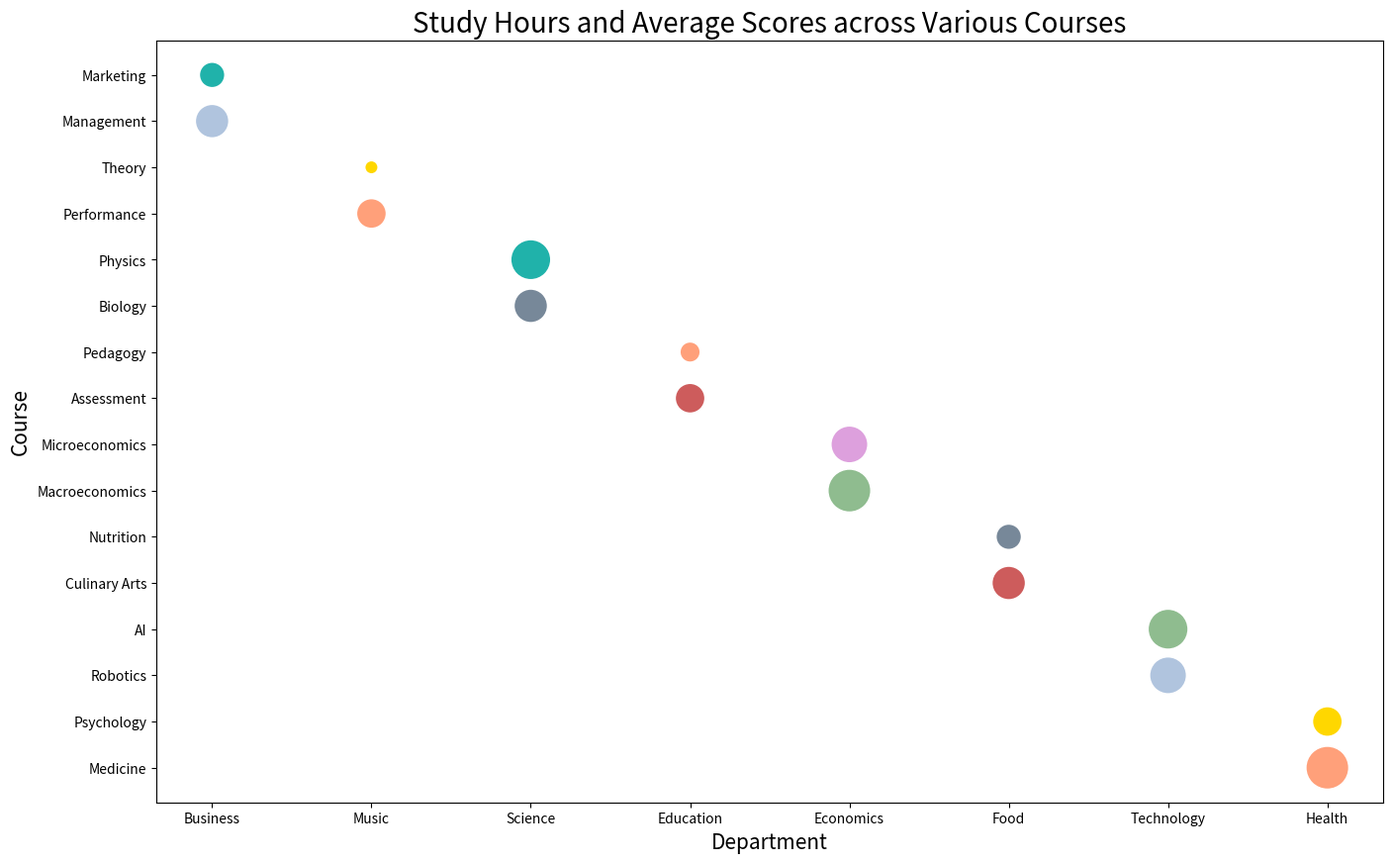

Write the Python code that produced this figure.

import seaborn as sns
import pandas as pd
import matplotlib.pyplot as plt

# Data for visualization
data = {
    'Department': ['Business', 'Business', 'Music', 'Music', 'Science', 'Science', 'Education', 'Education', 'Economics', 'Economics', 'Food', 'Food', 'Technology', 'Technology', 'Health', 'Health'],
    'Course': ['Marketing', 'Management', 'Theory', 'Performance', 'Physics', 'Biology', 'Pedagogy', 'Assessment', 'Microeconomics', 'Macroeconomics', 'Nutrition', 'Culinary Arts', 'AI', 'Robotics', 'Psychology', 'Medicine'],
    'AverageScore': [82, 85, 88, 90, 91, 84, 80, 86, 89, 87, 92, 94, 95, 93, 88, 90],
    'HoursStudy': [10, 12, 8, 11, 14, 12, 9, 11, 13, 15, 10, 12, 14, 13, 11, 15]
}

# Create DataFrame
df = pd.DataFrame(data)

# Create a Bubble Chart with Seaborn
plt.figure(figsize=(16, 10)) # Modified width and height
bubble = sns.scatterplot(data=df, x="Department", y="Course", size="HoursStudy", 
                         legend=False, sizes=(100, 1000), 
                         hue="AverageScore", palette=["#FFA07A", "#20B2AA", "#778899", "#B0C4DE", "#CD5C5C", "#8FBC8F", "#FFD700", "#DDA0DD"])

# Customizing the axes and title (with changed topic and headline)
plt.title("Study Hours and Average Scores across Various Courses", fontsize=20)
plt.xlabel("Department", fontsize=15)
plt.ylabel("Course", fontsize=15)

plt.show()
